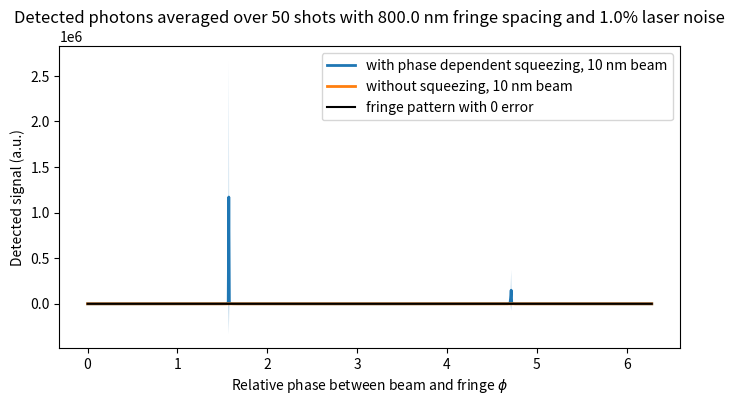

Reproduce this figure in Python.
import numpy as np
import matplotlib.pyplot as plt
import cmath

# ----------------------------
# Parameters
# ----------------------------
A = 1.0
lambda_nm = 800.0      # nm

num_to_avg = 10
dA_noise = 0.01
dphi_noise = dA_noise

dx_beam = 100.0  # nm
N_beam = 1000.0
     
# coordinate
x = np.linspace(-lambda_nm, lambda_nm, 2000)
dx = x[1] - x[0]

# ----------------------------
# Laser fringe
# ----------------------------
def laser_fringe(x, A, lambd, phi):
    return A**2 * np.sin(x / lambd / (2*np.pi) + phi)**2

# ----------------------------
# Gaussian beam
# ----------------------------
def gaussian_beam(x, N, dx):
    return N  * np.exp(-0.5 * (x/dx)**2) *1/ (np.sqrt(2*np.pi)*dx)

beam = gaussian_beam(x, N_beam, dx_beam)

# ============================================================
# Phase scan with averaging
# ============================================================

num_phase = 1000
num_avg   = 50
phi_scan = np.linspace(0, 6.28, num_phase)

mean_both = np.zeros_like(phi_scan)
std_both  = np.zeros_like(phi_scan)

mean_A = np.zeros_like(phi_scan)
std_A  = np.zeros_like(phi_scan)

def phiscan(beamsize):

    beam = gaussian_beam(x, N_beam, beamsize)
    mean_both = np.zeros_like(phi_scan)
    std_both  = np.zeros_like(phi_scan)
    mean_A    = np.zeros_like(phi_scan)
    std_A     = np.zeros_like(phi_scan)
    mean_p    = np.zeros_like(phi_scan)
    std_p     = np.zeros_like(phi_scan)

    for i, phi in enumerate(phi_scan):
        signals_both = []
        signals_A    = []
        signals_p    = []
        ###HERE NEED TO FIGURE OUT SQUEEZING ANGLE
        squeezing_parameter=np.exp((-1))*np.sin(phi-np.pi/2) # here is the amount of squeezing and phase for squeezing quadrature 
        for _ in range(num_avg):
            laser_fringe_weight=laser_fringe(x,A,lambda_nm, phi)
            dA   = np.random.normal(0, dA_noise)
            dphi = np.random.normal(0, dphi_noise)
            #print(dA,dphi)
            #print(dA,dphi)
            
            fringe = laser_fringe(x, A + dA, lambda_nm, phi+dphi)
            signal_x = fringe*beam #np.convolve(fringe, beam, mode="same") * dx
            signals_both.append(np.trapezoid(signal_x, x))
            #signals_both.append(fringe)
            #print((A+dA)*(phi+dphi))

            fringe = laser_fringe(x, A + dA/squeezing_parameter, lambda_nm, phi+dphi*squeezing_parameter)
            signal_x = fringe*beam #np.convolve(fringe, beam, mode="same") * dx
            signals_A.append(np.trapezoid(signal_x, x))
            #signals_A.append(fringe)
            #print((A+dA/squeezing_parameter)*(phi+dphi*squeezing_parameter))

            fringe = laser_fringe(x, A + dA*squeezing_parameter, lambda_nm, phi+ dphi/squeezing_parameter)
            signal_x = fringe*beam #np.convolve(fringe, beam, mode="same") * dx
            signals_p.append(np.trapezoid(signal_x, x))
            #print((A+dA*squeezing_parameter)*(phi+dphi/squeezing_parameter))
            #signals_p.append(fringe)

        mean_both[i] = np.mean(signals_both)
        std_both[i]  = np.std(signals_both)
        mean_A[i]    = np.mean(signals_A)
        std_A[i]     = np.std(signals_A)
        mean_p[i]    = np.mean(signals_p)
        std_p[i]     = np.std(signals_p)

    total_variance = np.trapezoid(std_both, phi_scan)
    total_variance_A = np.trapezoid(std_A, phi_scan)
    total_variance_p = np.trapezoid(std_p, phi_scan)
    print(total_variance, total_variance_A, total_variance_p)

    return mean_both, std_both, mean_A, std_A, mean_p, std_p

def plotphiscan(beamsize): 
    mean_both1, std_both1, mean_A1, std_A1, mean_p, std_p=phiscan(beamsize)
    
    plt.plot(phi_scan, mean_A1, lw=2, label=f"with phase dependent squeezing, {beamsize} nm beam")
    plt.fill_between(
        phi_scan, mean_A1 - std_A1, mean_A1 + std_A1, alpha=0.3
    )
    """
    plt.plot(phi_scan, mean_p, lw=2, label=f"with amplitude squeezing, {beamsize} nm beam")
    plt.fill_between(
        phi_scan, mean_p - std_p, mean_p + std_p, alpha=0.3
    )
    #print(std_both1[500], std_A1[500])
    """
    plt.plot(phi_scan, mean_both1, lw=2, label=f"without squeezing, {beamsize} nm beam")
    plt.fill_between(
        phi_scan, mean_both1 - std_both1, mean_both1 + std_both1, alpha=0.3
    )

def ideal_fringe(beamsize):
    beam = gaussian_beam(x, N_beam, beamsize)
    signal = []
    for phi in enumerate(phi_scan):
        ideal_fringe=laser_fringe(x,A,lambda_nm, phi[1])
        signal_x = ideal_fringe*beam 
        signal.append(np.trapezoid(signal_x, x))
    plt.plot(phi_scan,signal, label='fringe pattern with 0 error',color='black')
    

plt.figure(figsize=(7,4))
beamsize1=10
plotphiscan(beamsize1)
ideal_fringe(beamsize1)
#plotphiscan(50)
beamsize2=10
#plotphiscan(beamsize2)
#ideal_fringe(beamsize2)
plt.xlabel("Relative phase between beam and fringe $\\phi$")
plt.ylabel("Detected signal (a.u.)")
plt.title("Phase scan: amplitude noise vs phase + amplitude noise")
plt.legend()
plt.tight_layout()
#plt.xlim([np.pi-np.pi/8,np.pi+np.pi/8])
#plt.ylim([0,15])
plt.title(f'Detected photons averaged over {num_avg} shots with {lambda_nm} nm fringe spacing and {dA_noise*100}% laser noise')
plt.show()

#plot difference
"""
mean_both1, std_both1, mean_A1, std_A1, mean_p1, std_p1=phiscan(beamsize1)
mean_both2, std_both2, mean_A2, std_A2,mean_p2, std_p2=phiscan(beamsize2)
plt.figure(figsize=(7,4))

plt.plot(phi_scan, np.abs(mean_p1-mean_p2), label='amplitude squeezed')
plt.fill_between(
    phi_scan, np.abs(mean_p1-mean_p2) - np.sqrt(std_p1**2+std_p2**2),np.abs(mean_p1-mean_p2) + np.sqrt(std_p1**2+std_p2**2), alpha=0.3
)
plt.plot(phi_scan, np.abs(mean_A1-mean_A2), label='phase squeezed')
plt.fill_between(
    phi_scan, np.abs(mean_A1-mean_A2) - np.sqrt(std_A1**2+std_A2**2),np.abs(mean_A1-mean_A2) + np.sqrt(std_A1**2+std_A2**2), alpha=0.3
)
plt.plot(phi_scan, np.abs(mean_both1-mean_both2), label='not squeezed')
plt.fill_between(
    phi_scan, np.abs(mean_both1-mean_both2) - np.sqrt(std_both1**2+std_both2**2),np.abs(mean_both1-mean_both2) + np.sqrt(std_both1**2+std_both2**2), alpha=0.3
)
plt.xlabel("Relative phase $\\phi$")
plt.ylabel(f"Detected signal difference between {beamsize1} nm and {beamsize2} nm beam (arb.)")
plt.xlim([np.pi-np.pi/8,np.pi+np.pi/8])
plt.title(f'Detected photons difference averaged over {num_avg} shots')
plt.legend()
plt.show()
"""



